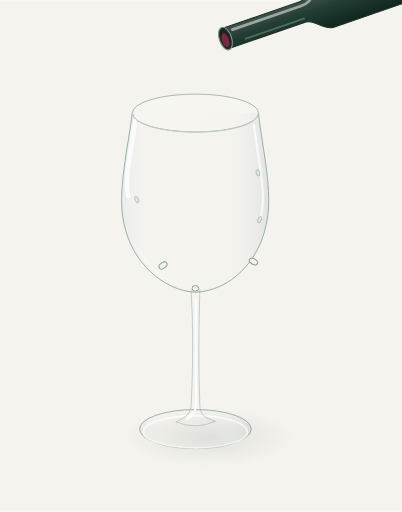
t = 0.00 s
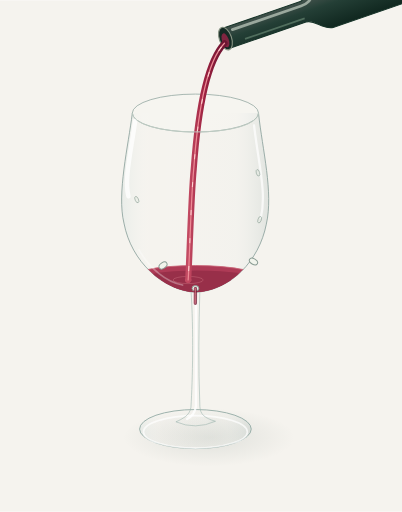
t = 1.11 s
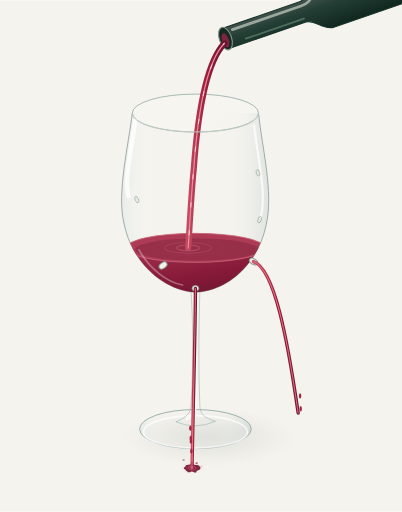
t = 2.41 s
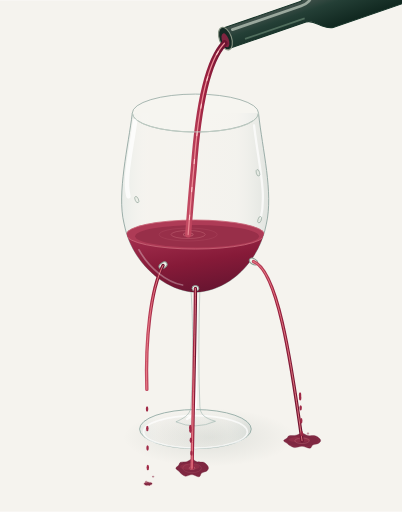
t = 3.62 s
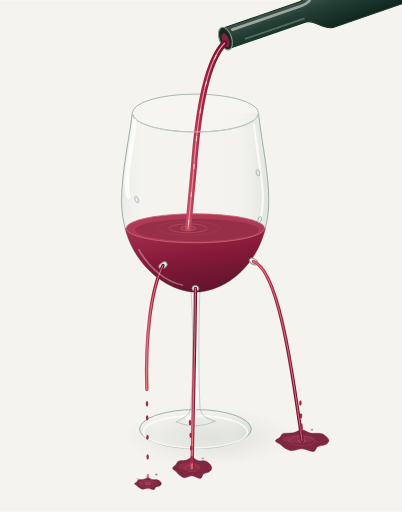
t = 4.73 s
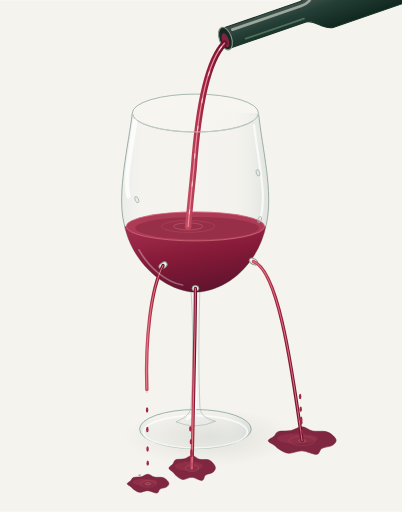
t = 6.00 s

The animated SVG that drew these frames (rendered in a browser with its animation timeline set to each time). Animation: 105 SMIL elements (animate=77,animateTransform=28); one cycle of 6.00 s, repeats indefinitely.

<?xml version='1.0' encoding='utf-8'?>
<svg xmlns="http://www.w3.org/2000/svg" xmlns:inkscape="http://www.inkscape.org/namespaces/inkscape" viewBox="0 0 720 916" width="720" height="916" fill="none">
  <title>Leaking wine — a pure SVG animation</title>
  <desc>A tilted bottle pours red wine into a perforated stemmed glass. The level rises, three streams emerge successively, droplets fall and puddles spread. Six-second introduction followed by continuous flowing detail. Editable vector paths, ellipses, gradients, clips and native SMIL; no images or script.</desc>
  <defs>
    <linearGradient id="glass-tint" x1="0%" x2="100%">
      <stop offset="0" stop-color="#c4d9d8" stop-opacity="0.25" />
      <stop offset="0.2" stop-color="#ffffff" stop-opacity="0.025" />
      <stop offset="0.78" stop-color="#d3e3e2" stop-opacity="0.05" />
      <stop offset="1" stop-color="#819c9b" stop-opacity="0.18" />
    </linearGradient>
    <linearGradient id="wine-depth" x1="0%" y1="0%" x2="30%" y2="100%">
      <stop offset="0" stop-color="#a63150" stop-opacity="1" />
      <stop offset="0.42" stop-color="#861a38" stop-opacity="1" />
      <stop offset="1" stop-color="#4f102a" stop-opacity="1" />
    </linearGradient>
    <linearGradient id="flow-red" x1="0%" y1="0%" x2="100%" y2="0%">
      <stop offset="0" stop-color="#c34a62" stop-opacity="1" />
      <stop offset="0.45" stop-color="#9c2140" stop-opacity="1" />
      <stop offset="1" stop-color="#6c1330" stop-opacity="1" />
    </linearGradient>
    <linearGradient id="bottle-green" x1="0%" y1="0%" x2="0%" y2="100%">
      <stop offset="0" stop-color="#172f2b" stop-opacity="1" />
      <stop offset="0.3" stop-color="#40504a" stop-opacity="1" />
      <stop offset="0.52" stop-color="#243f36" stop-opacity="1" />
      <stop offset="1" stop-color="#10271f" stop-opacity="1" />
    </linearGradient>
    <clipPath id="bowl-interior">
      <path id="bowl-clip-path" d="M237 202 C230 260 209 346 222 399 C235 469 293 520 350 523 C413 520 464 467 477 401 C490 344 470 268 463 202 Z" />
    </clipPath>
    <radialGradient id="ground-shadow">
      <stop offset="0" stop-color="#415951" stop-opacity="0.12" />
      <stop offset="1" stop-color="#415951" stop-opacity="0" />
    </radialGradient>
  </defs>
  <g id="background" inkscape:label="Warm neutral background">
    <title>Warm neutral background</title>
    <rect width="720" height="916" fill="#f5f3ee" />
  </g>
  <g id="contact-shadows" inkscape:label="Soft ground contact shadows">
    <title>Soft ground contact shadows</title>
    <ellipse cx="374" cy="783" rx="154" ry="52" fill="url(#ground-shadow)" />
  </g>
  <g id="wine-puddles" inkscape:label="Spreading wine puddles and impact ripples">
    <title>Spreading wine puddles and impact ripples</title>
    <g id="right" transform="translate(541 789)" inkscape:label="Wine puddle right">
      <title>Wine puddle right</title>
      <g id="right-growth" inkscape:label="Puddle spreading">
        <title>Puddle spreading</title>
        <animateTransform attributeName="transform" values=".001 .001;.001 .001;.26 .26;.65 .65;1 1" keyTimes="0;0.4166666666666667;0.47500000000000003;0.65;1" dur="6s" begin="0s" fill="freeze" calcMode="linear" repeatCount="1" type="scale" />
        <path id="right-outline" d="M60.99 0.0 C60.59780386214496 2.912044314643733 57.74979424267288 6.2773216609136036 53.46799187044327 8.548029517246034 C49.186189498213665 10.818737373578465 39.871132115665276 11.005471705726476 35.299185766622344 13.624247137994585 C30.727239417579415 16.243022570262692 31.91951140395609 23.529922880057942 26.0363137761857 24.260682110854685 C20.15311614841531 24.991441341651427 8.334510347880551 18.329585433638417 2.8570501701400328e-15 18.008802522775042 C-8.334510347880544 17.688019611911667 -17.26072791445151 22.74761929901039 -23.970748311097587 22.335984645674436 C-30.680768707743663 21.924349992338485 -35.98041470489898 17.93874552295972 -40.26012237987646 15.538994602759336 C-44.53983005485393 13.13924368255895 -46.26471998403059 10.527311558265346 -49.64899436096242 7.937479124472124 C-53.03326873789425 5.347646690678902 -60.479392489771264 2.6596354944198164 -60.565768641467415 2.8627663921101556e-15 C-60.652144793163565 -2.659635494419811 -53.17312325006891 -5.284451359901803 -50.16725127113931 -8.02033384204676 C-47.1613792922097 -10.756216324191717 -47.61249787474958 -14.696408777423814 -42.530536767889785 -16.415294892869735 C-37.44857566102999 -18.134181008315657 -26.763907424628822 -16.881669921422816 -19.675484629980527 -18.33365053472229 C-12.587061835332232 -19.78563114802176 -6.417720239395452 -25.25835262262268 -1.1959086628672797e-14 -25.127178572666562 C6.417720239395429 -24.996004522710443 11.715498148576973 -18.988198269518897 18.83083680639212 -17.54660623498558 C25.94617546420727 -16.10501420045226 36.52697663169397 -17.9146880095282 42.69203194689088 -16.477626365466662 C48.85708726208779 -15.040564721405126 52.77150735538871 -11.670507431527476 55.82116869757356 -8.924236370616365 C58.87083003975842 -6.177965309705254 61.38219613785505 -2.912044314643733 60.99 0.0Z" fill="#781b37" opacity=".94" stroke="#65122e" stroke-width="1" />
        <ellipse cx="-8.549999999999999" cy="-3.96" rx="36.480000000000004" ry="9.02" fill="#b23e55" opacity=".32" />
      </g>
      <g id="right-ripples" opacity="0" inkscape:label="Landing ripples">
        <title>Landing ripples</title>
        <animate attributeName="opacity" values="0;0;1;1" keyTimes="0;0.43333333333333335;0.4466666666666667;1" dur="6s" begin="0s" fill="freeze" calcMode="linear" repeatCount="1" />
        <ellipse cx="0" cy="0" rx="2" ry="1" stroke="#e9989e" stroke-width="1" opacity="0">
          <animate attributeName="rx" values="2;36.480000000000004" keyTimes="0.0;1.0" dur="0.85s" begin="2.5s" fill="freeze" calcMode="linear" repeatCount="indefinite" />
          <animate attributeName="ry" values="1;13.2" keyTimes="0.0;1.0" dur="0.85s" begin="2.5s" fill="freeze" calcMode="linear" repeatCount="indefinite" />
          <animate attributeName="opacity" values="0.6;0" keyTimes="0.0;1.0" dur="0.85s" begin="2.5s" fill="freeze" calcMode="linear" repeatCount="indefinite" />
        </ellipse>
        <ellipse cx="0" cy="0" rx="2" ry="1" stroke="#e9989e" stroke-width="1" opacity="0">
          <animate attributeName="rx" values="2;36.480000000000004" keyTimes="0.0;1.0" dur="0.85s" begin="2.925s" fill="freeze" calcMode="linear" repeatCount="indefinite" />
          <animate attributeName="ry" values="1;13.2" keyTimes="0.0;1.0" dur="0.85s" begin="2.925s" fill="freeze" calcMode="linear" repeatCount="indefinite" />
          <animate attributeName="opacity" values="0.6;0" keyTimes="0.0;1.0" dur="0.85s" begin="2.925s" fill="freeze" calcMode="linear" repeatCount="indefinite" />
        </ellipse>
      </g>
    </g>
    <g id="center" transform="translate(344 838)" inkscape:label="Wine puddle center">
      <title>Wine puddle center</title>
      <g id="center-growth" inkscape:label="Puddle spreading">
        <title>Puddle spreading</title>
        <animateTransform attributeName="transform" values=".001 .001;.001 .001;.26 .26;.65 .65;1 1" keyTimes="0;0.3;0.35833333333333334;0.5333333333333333;1" dur="6s" begin="0s" fill="freeze" calcMode="linear" repeatCount="1" type="scale" />
        <path id="center-outline" d="M41.730000000000004 0.0 C41.461655274099186 2.6473130133124845 39.51301711340777 5.706656055376002 36.58336285872435 7.770935924769121 C33.65370860404093 9.835215794162242 27.280248289665714 10.004974277933162 24.1520744718995 12.385679216358715 C21.023900654133286 14.76638415478427 21.83966569744364 21.390838981870857 17.814319952127057 22.055165555322443 C13.788974206810476 22.71949212877403 5.702559711707744 16.663259485125835 1.954823800622128e-15 16.37163865706822 C-5.702559711707741 16.080017829010607 -11.809971730940507 20.679653908191263 -16.4010383181194 20.30544058697676 C-20.992104905298294 19.93122726576226 -24.618178482299307 16.30795047541793 -27.546399523073365 14.126358729781215 C-30.474620563847424 11.9447669841445 -31.654808410126197 9.570283234786679 -33.97036456276376 7.215890113156477 C-36.28592071540133 4.861496991526275 -41.38063696668561 2.417850449472561 -41.43973643889876 2.6025149019183232e-15 C-41.49883591111192 -2.4178504494725557 -36.38161064478399 -4.8040466908198205 -34.32496139604268 -7.291212583678872 C-32.26831214730137 -9.778378476537924 -32.57697223009182 -13.360371615839833 -29.099840946450907 -14.922995357154306 C-25.622709662809996 -16.48561909846878 -18.31214718527235 -15.346972655838922 -13.462173694197203 -16.666955031565713 C-8.612200203122054 -17.986937407292505 -4.391071742744257 -22.962138747838797 -8.182532956460335e-15 -22.842889611515055 C4.391071742744241 -22.723640475191313 8.015867154289506 -17.261998426835362 12.884256762268292 -15.951460213623255 C17.752646370247078 -14.64092200041115 24.992141905895874 -16.286080008661997 29.210337647872706 -14.979660332242421 C33.428533389849534 -13.673240655822843 36.10682082210806 -10.609552210479523 38.193431214129276 -8.112942155105786 C40.28004160615049 -5.61633209973205 41.99834472590082 -2.6473130133124845 41.730000000000004 0.0Z" fill="#781b37" opacity=".94" stroke="#65122e" stroke-width="1" />
        <ellipse cx="-5.85" cy="-3.5999999999999996" rx="24.96" ry="8.2" fill="#b23e55" opacity=".32" />
      </g>
      <g id="center-ripples" opacity="0" inkscape:label="Landing ripples">
        <title>Landing ripples</title>
        <animate attributeName="opacity" values="0;0;1;1" keyTimes="0;0.3166666666666667;0.33;1" dur="6s" begin="0s" fill="freeze" calcMode="linear" repeatCount="1" />
        <ellipse cx="0" cy="0" rx="2" ry="1" stroke="#e9989e" stroke-width="1" opacity="0">
          <animate attributeName="rx" values="2;24.96" keyTimes="0.0;1.0" dur="0.85s" begin="1.8s" fill="freeze" calcMode="linear" repeatCount="indefinite" />
          <animate attributeName="ry" values="1;12.0" keyTimes="0.0;1.0" dur="0.85s" begin="1.8s" fill="freeze" calcMode="linear" repeatCount="indefinite" />
          <animate attributeName="opacity" values="0.6;0" keyTimes="0.0;1.0" dur="0.85s" begin="1.8s" fill="freeze" calcMode="linear" repeatCount="indefinite" />
        </ellipse>
        <ellipse cx="0" cy="0" rx="2" ry="1" stroke="#e9989e" stroke-width="1" opacity="0">
          <animate attributeName="rx" values="2;24.96" keyTimes="0.0;1.0" dur="0.85s" begin="2.225s" fill="freeze" calcMode="linear" repeatCount="indefinite" />
          <animate attributeName="ry" values="1;12.0" keyTimes="0.0;1.0" dur="0.85s" begin="2.225s" fill="freeze" calcMode="linear" repeatCount="indefinite" />
          <animate attributeName="opacity" values="0.6;0" keyTimes="0.0;1.0" dur="0.85s" begin="2.225s" fill="freeze" calcMode="linear" repeatCount="indefinite" />
        </ellipse>
      </g>
    </g>
    <g id="left" transform="translate(265 866)" inkscape:label="Wine puddle left">
      <title>Wine puddle left</title>
      <g id="left-growth" inkscape:label="Puddle spreading">
        <title>Puddle spreading</title>
        <animateTransform attributeName="transform" values=".001 .001;.001 .001;.26 .26;.65 .65;1 1" keyTimes="0;0.5583333333333333;0.6166666666666667;0.7916666666666666;1" dur="6s" begin="0s" fill="freeze" calcMode="linear" repeatCount="1" type="scale" />
        <path id="left-outline" d="M37.45 0.0 C37.20917781008901 1.9854847599843637 35.46039997357107 4.279992041532002 32.83122307834236 5.8282019435768415 C30.20204618311365 7.376411845621681 24.482274106110253 7.503730708449871 21.674938628627753 9.289259412269036 C18.867603151145254 11.0747881160882 19.59969998488532 16.043129236403143 15.987210213447359 16.54137416649183 C12.3747204420094 17.03961909658052 5.1176817925582325 12.497444613844376 1.7543290518403713e-15 12.278728992801167 C-5.117681792558229 12.060013371757957 -10.598692579049175 15.509740431143449 -14.718880541902028 15.229080440232572 C-18.83906850475488 14.948420449321695 -22.093237099499376 12.230962856563446 -24.721127777117122 10.59476904733591 C-27.349018454734868 8.958575238108375 -28.408161393702994 7.177712426090009 -30.486224607608502 5.411917584867358 C-32.56428782151401 3.646122743644707 -37.13646907266657 1.813387837104421 -37.18950706055017 1.9518861764387424e-15 C-37.24254504843377 -1.813387837104417 -32.65016339916512 -3.6030350181148663 -30.804452534910105 -5.468409437759155 C-28.958741670655083 -7.333783857403443 -29.235744309056763 -10.020278711879875 -26.115241875020043 -11.19224651786573 C-22.994739440983324 -12.364214323851584 -16.43397824319314 -11.510229491879192 -12.081437930689798 -12.500216273674287 C-7.728897618186459 -13.490203055469381 -3.940705410155103 -17.221604060879102 -7.343298807079788e-15 -17.132167208636293 C3.940705410155088 -17.042730356393484 7.193726933336736 -12.946498820126521 11.562794530240774 -11.963595160217443 C15.931862127144813 -10.980691500308364 22.428845300162966 -12.214560006496498 26.214405581424224 -11.234745249181815 C29.99996586268548 -10.254930491867132 32.40355714804569 -7.9571641578596415 34.27615621780832 -6.084706616329339 C36.14875528757095 -4.212249074799037 37.690822189910996 -1.9854847599843637 37.45 0.0Z" fill="#781b37" opacity=".94" stroke="#65122e" stroke-width="1" />
        <ellipse cx="-5.25" cy="-2.6999999999999997" rx="22.400000000000002" ry="6.1499999999999995" fill="#b23e55" opacity=".32" />
      </g>
      <g id="left-ripples" opacity="0" inkscape:label="Landing ripples">
        <title>Landing ripples</title>
        <animate attributeName="opacity" values="0;0;1;1" keyTimes="0;0.5750000000000001;0.5883333333333334;1" dur="6s" begin="0s" fill="freeze" calcMode="linear" repeatCount="1" />
        <ellipse cx="0" cy="0" rx="2" ry="1" stroke="#e9989e" stroke-width="1" opacity="0">
          <animate attributeName="rx" values="2;22.400000000000002" keyTimes="0.0;1.0" dur="0.85s" begin="3.35s" fill="freeze" calcMode="linear" repeatCount="indefinite" />
          <animate attributeName="ry" values="1;9.0" keyTimes="0.0;1.0" dur="0.85s" begin="3.35s" fill="freeze" calcMode="linear" repeatCount="indefinite" />
          <animate attributeName="opacity" values="0.6;0" keyTimes="0.0;1.0" dur="0.85s" begin="3.35s" fill="freeze" calcMode="linear" repeatCount="indefinite" />
        </ellipse>
        <ellipse cx="0" cy="0" rx="2" ry="1" stroke="#e9989e" stroke-width="1" opacity="0">
          <animate attributeName="rx" values="2;22.400000000000002" keyTimes="0.0;1.0" dur="0.85s" begin="3.775s" fill="freeze" calcMode="linear" repeatCount="indefinite" />
          <animate attributeName="ry" values="1;9.0" keyTimes="0.0;1.0" dur="0.85s" begin="3.775s" fill="freeze" calcMode="linear" repeatCount="indefinite" />
          <animate attributeName="opacity" values="0.6;0" keyTimes="0.0;1.0" dur="0.85s" begin="3.775s" fill="freeze" calcMode="linear" repeatCount="indefinite" />
        </ellipse>
      </g>
    </g>
  </g>
  <g id="glass-foot-and-stem" inkscape:label="Glass foot and slender stem">
    <title>Glass foot and slender stem</title>
    <ellipse cx="350" cy="768" rx="100" ry="35" fill="url(#glass-tint)" stroke="#93aaa5" stroke-width="1.6" />
    <ellipse cx="350" cy="773" rx="93" ry="29" stroke="white" stroke-width="3" opacity=".72" />
    <path id="stem" d="M342 518 C347 592 345 678 342 729 C340 744 326 750 315 755 Q350 770 386 754 C365 748 359 741 358 728 C355 655 356 585 358 518" fill="url(#glass-tint)" stroke="#a1b7b1" stroke-width="1.1" />
    <path id="stem-glint" d="M351 536 L351 727 Q348 744 335 750" stroke="white" stroke-width="4" stroke-linecap="round" opacity=".8" />
  </g>
  <g id="glass-back" inkscape:label="Back rim and transparent bowl">
    <title>Back rim and transparent bowl</title>
    <path id="bowl-back" d="M237 202 C230 260 209 346 222 399 C235 469 293 520 350 523 C413 520 464 467 477 401 C490 344 470 268 463 202 " fill="url(#glass-tint)" stroke="#8ba19c" stroke-width="1.5" />
    <ellipse cx="350" cy="202" rx="113" ry="34" fill="#ffffff" fill-opacity=".13" stroke="#93a7a1" stroke-width="1.4" />
  </g>
  <g id="wine-in-glass" clip-path="url(#bowl-interior)" inkscape:label="Rising wine and surface">
    <title>Rising wine and surface</title>
    <animate attributeName="opacity" values="0;0;1;1" keyTimes="0;0.125;0.13833333333333334;1" dur="6s" begin="0s" fill="freeze" calcMode="linear" repeatCount="1" />
    <rect id="rising-liquid" x="211" y="522" width="281" height="160" fill="url(#wine-depth)">
      <animate attributeName="y" values="522;522;494;455;427;409;405" keyTimes="0;0.14;0.2;0.333333;0.5;0.75;1" dur="6s" begin="0s" fill="freeze" calcMode="linear" repeatCount="1" />
    </rect>
    <g id="surface-height" transform="translate(0 522)" inkscape:label="Wine surface and pouring impact">
      <title>Wine surface and pouring impact</title>
      <animateTransform attributeName="transform" values="0 522;0 522;0 494;0 455;0 427;0 409;0 405" keyTimes="0;0.14;0.2;0.333333;0.5;0.75;1" dur="6s" begin="0s" fill="freeze" calcMode="linear" repeatCount="1" type="translate" />
      <ellipse cx="350" cy="0" rx="124" ry="26" fill="#ae3b56" stroke="#c96678" stroke-width="1.5" />
      <ellipse cx="353" cy="3" rx="111" ry="20" fill="#892641" opacity=".58" />
      <ellipse cx="337" cy="0" rx="4" ry="1" stroke="#f2a1a6" stroke-width="1.3" opacity="0">
        <animate attributeName="rx" values="5;69" keyTimes="0.0;1.0" dur="1.05s" begin="0.75s" fill="freeze" calcMode="linear" repeatCount="indefinite" />
        <animate attributeName="ry" values="2;15" keyTimes="0.0;1.0" dur="1.05s" begin="0.75s" fill="freeze" calcMode="linear" repeatCount="indefinite" />
        <animate attributeName="opacity" values="0.55;0.25;0" keyTimes="0.0;0.5;1.0" dur="1.05s" begin="0.75s" fill="freeze" calcMode="linear" repeatCount="indefinite" />
      </ellipse>
      <ellipse cx="337" cy="0" rx="4" ry="1" stroke="#f2a1a6" stroke-width="1.3" opacity="0">
        <animate attributeName="rx" values="5;69" keyTimes="0.0;1.0" dur="1.05s" begin="1.1s" fill="freeze" calcMode="linear" repeatCount="indefinite" />
        <animate attributeName="ry" values="2;15" keyTimes="0.0;1.0" dur="1.05s" begin="1.1s" fill="freeze" calcMode="linear" repeatCount="indefinite" />
        <animate attributeName="opacity" values="0.55;0.25;0" keyTimes="0.0;0.5;1.0" dur="1.05s" begin="1.1s" fill="freeze" calcMode="linear" repeatCount="indefinite" />
      </ellipse>
      <ellipse cx="337" cy="0" rx="4" ry="1" stroke="#f2a1a6" stroke-width="1.3" opacity="0">
        <animate attributeName="rx" values="5;69" keyTimes="0.0;1.0" dur="1.05s" begin="1.45s" fill="freeze" calcMode="linear" repeatCount="indefinite" />
        <animate attributeName="ry" values="2;15" keyTimes="0.0;1.0" dur="1.05s" begin="1.45s" fill="freeze" calcMode="linear" repeatCount="indefinite" />
        <animate attributeName="opacity" values="0.55;0.25;0" keyTimes="0.0;0.5;1.0" dur="1.05s" begin="1.45s" fill="freeze" calcMode="linear" repeatCount="indefinite" />
      </ellipse>
    </g>
  </g>
  <g id="leaking-streams" inkscape:label="Three leaks through the bowl">
    <title>Three leaks through the bowl</title>
    <g id="center-leak" inkscape:label="Center hole, jet and falling droplets">
      <title>Center hole, jet and falling droplets</title>
      <ellipse cx="350" cy="516" rx="6" ry="5" fill="#f1f4ec" stroke="#879a91" stroke-width="1.7" transform="rotate(0 350 516)" />
      <path id="center-jet-body" d="M350 516 C350 590 346 714 344 838" stroke="url(#flow-red)" stroke-width="6" stroke-linecap="round" stroke-dasharray="322.1599014550098 322.1599014550098" stroke-dashoffset="322.1599014550098" opacity="0">
        <animate attributeName="opacity" values="0;0;1;1" keyTimes="0;0.17500000000000002;0.18833333333333335;1" dur="6s" begin="0s" fill="freeze" calcMode="linear" repeatCount="1" />
        <animate attributeName="stroke-dashoffset" values="322.1599014550098;322.1599014550098;0;0" keyTimes="0;0.17500000000000002;0.295;1" dur="6s" begin="0s" fill="freeze" calcMode="linear" repeatCount="1" />
      </path>
      <path id="center-jet-glint" d="M350 516 C350 590 346 714 344 838" stroke="#f2868d" stroke-width="1.5" stroke-linecap="round" stroke-dasharray="322.1599014550098 322.1599014550098" stroke-dashoffset="322.1599014550098" opacity="0">
        <animate attributeName="opacity" values="0;0;1;1" keyTimes="0;0.17500000000000002;0.18833333333333335;1" dur="6s" begin="0s" fill="freeze" calcMode="linear" repeatCount="1" />
        <animate attributeName="stroke-dashoffset" values="322.1599014550098;322.1599014550098;0;0" keyTimes="0;0.17500000000000002;0.295;1" dur="6s" begin="0s" fill="freeze" calcMode="linear" repeatCount="1" />
      </path>
      <g id="center-drop-0" opacity="0" inkscape:label="Falling wine droplet">
        <title>Falling wine droplet</title>
        <animate attributeName="opacity" values="0;1;1;0" keyTimes="0;0.08;0.9;1" dur="0.68s" begin="1.4s" fill="freeze" calcMode="linear" repeatCount="indefinite" />
        <animateTransform attributeName="transform" values="340 747;344 834" keyTimes="0.0;1.0" dur="0.68s" begin="1.4s" fill="freeze" calcMode="linear" repeatCount="indefinite" type="translate" />
        <ellipse cx="0" cy="0" rx="2.2" ry="4.8" fill="#a02946" />
      </g>
      <g id="center-drop-1" opacity="0" inkscape:label="Falling wine droplet">
        <title>Falling wine droplet</title>
        <animate attributeName="opacity" values="0;1;1;0" keyTimes="0;0.08;0.9;1" dur="0.68s" begin="1.5799999999999998s" fill="freeze" calcMode="linear" repeatCount="indefinite" />
        <animateTransform attributeName="transform" values="340 747;344 834" keyTimes="0.0;1.0" dur="0.68s" begin="1.5799999999999998s" fill="freeze" calcMode="linear" repeatCount="indefinite" type="translate" />
        <ellipse cx="0" cy="0" rx="2.2" ry="4.8" fill="#a02946" />
      </g>
      <g id="center-drop-2" opacity="0" inkscape:label="Falling wine droplet">
        <title>Falling wine droplet</title>
        <animate attributeName="opacity" values="0;1;1;0" keyTimes="0;0.08;0.9;1" dur="0.68s" begin="1.7599999999999998s" fill="freeze" calcMode="linear" repeatCount="indefinite" />
        <animateTransform attributeName="transform" values="340 747;344 834" keyTimes="0.0;1.0" dur="0.68s" begin="1.7599999999999998s" fill="freeze" calcMode="linear" repeatCount="indefinite" type="translate" />
        <ellipse cx="0" cy="0" rx="2.2" ry="4.8" fill="#a02946" />
      </g>
      <g id="center-drop-3" opacity="0" inkscape:label="Falling wine droplet">
        <title>Falling wine droplet</title>
        <animate attributeName="opacity" values="0;1;1;0" keyTimes="0;0.08;0.9;1" dur="0.68s" begin="1.94s" fill="freeze" calcMode="linear" repeatCount="indefinite" />
        <animateTransform attributeName="transform" values="340 747;344 834" keyTimes="0.0;1.0" dur="0.68s" begin="1.94s" fill="freeze" calcMode="linear" repeatCount="indefinite" type="translate" />
        <ellipse cx="0" cy="0" rx="2.2" ry="4.8" fill="#a02946" />
      </g>
      <g id="center-drop-4" opacity="0" inkscape:label="Falling wine droplet">
        <title>Falling wine droplet</title>
        <animate attributeName="opacity" values="0;1;1;0" keyTimes="0;0.08;0.9;1" dur="0.68s" begin="2.12s" fill="freeze" calcMode="linear" repeatCount="indefinite" />
        <animateTransform attributeName="transform" values="340 747;344 834" keyTimes="0.0;1.0" dur="0.68s" begin="2.12s" fill="freeze" calcMode="linear" repeatCount="indefinite" type="translate" />
        <ellipse cx="0" cy="0" rx="2.2" ry="4.8" fill="#a02946" />
      </g>
      <g id="center-splash-0" opacity="0" inkscape:label="Impact splash bead">
        <title>Impact splash bead</title>
        <animateTransform attributeName="transform" values="344 838;354 824;364 840" keyTimes="0;0.45;1" dur="0.7s" begin="1.83s" fill="freeze" calcMode="linear" repeatCount="indefinite" type="translate" />
        <animate attributeName="opacity" values="0;0.75;0" keyTimes="0;0.15;1" dur="0.7s" begin="1.83s" fill="freeze" calcMode="linear" repeatCount="indefinite" />
        <ellipse cx="0" cy="0" rx="2.2" ry="1.7" fill="#8a2440" />
      </g>
      <g id="center-splash-1" opacity="0" inkscape:label="Impact splash bead">
        <title>Impact splash bead</title>
        <animateTransform attributeName="transform" values="344 838;330 821;320 840" keyTimes="0;0.45;1" dur="0.7s" begin="2.0500000000000003s" fill="freeze" calcMode="linear" repeatCount="indefinite" type="translate" />
        <animate attributeName="opacity" values="0;0.75;0" keyTimes="0;0.15;1" dur="0.7s" begin="2.0500000000000003s" fill="freeze" calcMode="linear" repeatCount="indefinite" />
        <ellipse cx="0" cy="0" rx="2.2" ry="1.7" fill="#8a2440" />
      </g>
      <g id="center-splash-2" opacity="0" inkscape:label="Impact splash bead">
        <title>Impact splash bead</title>
        <animateTransform attributeName="transform" values="344 838;362 818;372 840" keyTimes="0;0.45;1" dur="0.7s" begin="2.27s" fill="freeze" calcMode="linear" repeatCount="indefinite" type="translate" />
        <animate attributeName="opacity" values="0;0.75;0" keyTimes="0;0.15;1" dur="0.7s" begin="2.27s" fill="freeze" calcMode="linear" repeatCount="indefinite" />
        <ellipse cx="0" cy="0" rx="2.2" ry="1.7" fill="#8a2440" />
      </g>
    </g>
    <g id="right-leak" inkscape:label="Right hole, jet and falling droplets">
      <title>Right hole, jet and falling droplets</title>
      <ellipse cx="454" cy="468" rx="8" ry="5" fill="#f1f4ec" stroke="#879a91" stroke-width="1.7" transform="rotate(30 454 468)" />
      <path id="right-jet-body" d="M454 468 C496 483 520 636 541 789" stroke="url(#flow-red)" stroke-width="6" stroke-linecap="round" stroke-dasharray="338.90329549700846 338.90329549700846" stroke-dashoffset="338.90329549700846" opacity="0">
        <animate attributeName="opacity" values="0;0;1;1" keyTimes="0;0.3;0.31333333333333335;1" dur="6s" begin="0s" fill="freeze" calcMode="linear" repeatCount="1" />
        <animate attributeName="stroke-dashoffset" values="338.90329549700846;338.90329549700846;0;0" keyTimes="0;0.3;0.42;1" dur="6s" begin="0s" fill="freeze" calcMode="linear" repeatCount="1" />
      </path>
      <path id="right-jet-glint" d="M454 468 C496 483 520 636 541 789" stroke="#f2868d" stroke-width="1.5" stroke-linecap="round" stroke-dasharray="338.90329549700846 338.90329549700846" stroke-dashoffset="338.90329549700846" opacity="0">
        <animate attributeName="opacity" values="0;0;1;1" keyTimes="0;0.3;0.31333333333333335;1" dur="6s" begin="0s" fill="freeze" calcMode="linear" repeatCount="1" />
        <animate attributeName="stroke-dashoffset" values="338.90329549700846;338.90329549700846;0;0" keyTimes="0;0.3;0.42;1" dur="6s" begin="0s" fill="freeze" calcMode="linear" repeatCount="1" />
      </path>
      <g id="right-drop-0" opacity="0" inkscape:label="Falling wine droplet">
        <title>Falling wine droplet</title>
        <animate attributeName="opacity" values="0;1;1;0" keyTimes="0;0.08;0.9;1" dur="0.68s" begin="2.15s" fill="freeze" calcMode="linear" repeatCount="indefinite" />
        <animateTransform attributeName="transform" values="537 698;541 785" keyTimes="0.0;1.0" dur="0.68s" begin="2.15s" fill="freeze" calcMode="linear" repeatCount="indefinite" type="translate" />
        <ellipse cx="0" cy="0" rx="2.2" ry="4.8" fill="#a02946" />
      </g>
      <g id="right-drop-1" opacity="0" inkscape:label="Falling wine droplet">
        <title>Falling wine droplet</title>
        <animate attributeName="opacity" values="0;1;1;0" keyTimes="0;0.08;0.9;1" dur="0.68s" begin="2.33s" fill="freeze" calcMode="linear" repeatCount="indefinite" />
        <animateTransform attributeName="transform" values="537 698;541 785" keyTimes="0.0;1.0" dur="0.68s" begin="2.33s" fill="freeze" calcMode="linear" repeatCount="indefinite" type="translate" />
        <ellipse cx="0" cy="0" rx="2.2" ry="4.8" fill="#a02946" />
      </g>
      <g id="right-drop-2" opacity="0" inkscape:label="Falling wine droplet">
        <title>Falling wine droplet</title>
        <animate attributeName="opacity" values="0;1;1;0" keyTimes="0;0.08;0.9;1" dur="0.68s" begin="2.51s" fill="freeze" calcMode="linear" repeatCount="indefinite" />
        <animateTransform attributeName="transform" values="537 698;541 785" keyTimes="0.0;1.0" dur="0.68s" begin="2.51s" fill="freeze" calcMode="linear" repeatCount="indefinite" type="translate" />
        <ellipse cx="0" cy="0" rx="2.2" ry="4.8" fill="#a02946" />
      </g>
      <g id="right-drop-3" opacity="0" inkscape:label="Falling wine droplet">
        <title>Falling wine droplet</title>
        <animate attributeName="opacity" values="0;1;1;0" keyTimes="0;0.08;0.9;1" dur="0.68s" begin="2.69s" fill="freeze" calcMode="linear" repeatCount="indefinite" />
        <animateTransform attributeName="transform" values="537 698;541 785" keyTimes="0.0;1.0" dur="0.68s" begin="2.69s" fill="freeze" calcMode="linear" repeatCount="indefinite" type="translate" />
        <ellipse cx="0" cy="0" rx="2.2" ry="4.8" fill="#a02946" />
      </g>
      <g id="right-drop-4" opacity="0" inkscape:label="Falling wine droplet">
        <title>Falling wine droplet</title>
        <animate attributeName="opacity" values="0;1;1;0" keyTimes="0;0.08;0.9;1" dur="0.68s" begin="2.87s" fill="freeze" calcMode="linear" repeatCount="indefinite" />
        <animateTransform attributeName="transform" values="537 698;541 785" keyTimes="0.0;1.0" dur="0.68s" begin="2.87s" fill="freeze" calcMode="linear" repeatCount="indefinite" type="translate" />
        <ellipse cx="0" cy="0" rx="2.2" ry="4.8" fill="#a02946" />
      </g>
      <g id="right-splash-0" opacity="0" inkscape:label="Impact splash bead">
        <title>Impact splash bead</title>
        <animateTransform attributeName="transform" values="541 789;551 775;561 791" keyTimes="0;0.45;1" dur="0.7s" begin="2.58s" fill="freeze" calcMode="linear" repeatCount="indefinite" type="translate" />
        <animate attributeName="opacity" values="0;0.75;0" keyTimes="0;0.15;1" dur="0.7s" begin="2.58s" fill="freeze" calcMode="linear" repeatCount="indefinite" />
        <ellipse cx="0" cy="0" rx="2.2" ry="1.7" fill="#8a2440" />
      </g>
      <g id="right-splash-1" opacity="0" inkscape:label="Impact splash bead">
        <title>Impact splash bead</title>
        <animateTransform attributeName="transform" values="541 789;527 772;517 791" keyTimes="0;0.45;1" dur="0.7s" begin="2.8000000000000003s" fill="freeze" calcMode="linear" repeatCount="indefinite" type="translate" />
        <animate attributeName="opacity" values="0;0.75;0" keyTimes="0;0.15;1" dur="0.7s" begin="2.8000000000000003s" fill="freeze" calcMode="linear" repeatCount="indefinite" />
        <ellipse cx="0" cy="0" rx="2.2" ry="1.7" fill="#8a2440" />
      </g>
      <g id="right-splash-2" opacity="0" inkscape:label="Impact splash bead">
        <title>Impact splash bead</title>
        <animateTransform attributeName="transform" values="541 789;559 769;569 791" keyTimes="0;0.45;1" dur="0.7s" begin="3.02s" fill="freeze" calcMode="linear" repeatCount="indefinite" type="translate" />
        <animate attributeName="opacity" values="0;0.75;0" keyTimes="0;0.15;1" dur="0.7s" begin="3.02s" fill="freeze" calcMode="linear" repeatCount="indefinite" />
        <ellipse cx="0" cy="0" rx="2.2" ry="1.7" fill="#8a2440" />
      </g>
    </g>
    <g id="left-leak" inkscape:label="Left hole, jet and falling droplets">
      <title>Left hole, jet and falling droplets</title>
      <ellipse cx="292" cy="475" rx="8" ry="5" fill="#f1f4ec" stroke="#879a91" stroke-width="1.7" transform="rotate(-35 292 475)" />
      <path id="left-jet-body" d="M292 475 C270 517 260 607 263 697" stroke="url(#flow-red)" stroke-width="6" stroke-linecap="round" stroke-dasharray="225.79341268925555 225.79341268925555" stroke-dashoffset="225.79341268925555" opacity="0">
        <animate attributeName="opacity" values="0;0;1;1" keyTimes="0;0.425;0.4383333333333333;1" dur="6s" begin="0s" fill="freeze" calcMode="linear" repeatCount="1" />
        <animate attributeName="stroke-dashoffset" values="225.79341268925555;225.79341268925555;0;0" keyTimes="0;0.425;0.5449999999999999;1" dur="6s" begin="0s" fill="freeze" calcMode="linear" repeatCount="1" />
      </path>
      <path id="left-jet-glint" d="M292 475 C270 517 260 607 263 697" stroke="#f2868d" stroke-width="1.5" stroke-linecap="round" stroke-dasharray="225.79341268925555 225.79341268925555" stroke-dashoffset="225.79341268925555" opacity="0">
        <animate attributeName="opacity" values="0;0;1;1" keyTimes="0;0.425;0.4383333333333333;1" dur="6s" begin="0s" fill="freeze" calcMode="linear" repeatCount="1" />
        <animate attributeName="stroke-dashoffset" values="225.79341268925555;225.79341268925555;0;0" keyTimes="0;0.425;0.5449999999999999;1" dur="6s" begin="0s" fill="freeze" calcMode="linear" repeatCount="1" />
      </path>
      <g id="left-drop-0" opacity="0" inkscape:label="Falling wine droplet">
        <title>Falling wine droplet</title>
        <animate attributeName="opacity" values="0;1;1;0" keyTimes="0;0.08;0.9;1" dur="0.85s" begin="2.9s" fill="freeze" calcMode="linear" repeatCount="indefinite" />
        <animateTransform attributeName="transform" values="263 697;265 862" keyTimes="0.0;1.0" dur="0.85s" begin="2.9s" fill="freeze" calcMode="linear" repeatCount="indefinite" type="translate" />
        <ellipse cx="0" cy="0" rx="2.2" ry="4.8" fill="#a02946" />
      </g>
      <g id="left-drop-1" opacity="0" inkscape:label="Falling wine droplet">
        <title>Falling wine droplet</title>
        <animate attributeName="opacity" values="0;1;1;0" keyTimes="0;0.08;0.9;1" dur="0.85s" begin="3.08s" fill="freeze" calcMode="linear" repeatCount="indefinite" />
        <animateTransform attributeName="transform" values="263 697;265 862" keyTimes="0.0;1.0" dur="0.85s" begin="3.08s" fill="freeze" calcMode="linear" repeatCount="indefinite" type="translate" />
        <ellipse cx="0" cy="0" rx="2.2" ry="4.8" fill="#a02946" />
      </g>
      <g id="left-drop-2" opacity="0" inkscape:label="Falling wine droplet">
        <title>Falling wine droplet</title>
        <animate attributeName="opacity" values="0;1;1;0" keyTimes="0;0.08;0.9;1" dur="0.85s" begin="3.26s" fill="freeze" calcMode="linear" repeatCount="indefinite" />
        <animateTransform attributeName="transform" values="263 697;265 862" keyTimes="0.0;1.0" dur="0.85s" begin="3.26s" fill="freeze" calcMode="linear" repeatCount="indefinite" type="translate" />
        <ellipse cx="0" cy="0" rx="2.2" ry="4.8" fill="#a02946" />
      </g>
      <g id="left-drop-3" opacity="0" inkscape:label="Falling wine droplet">
        <title>Falling wine droplet</title>
        <animate attributeName="opacity" values="0;1;1;0" keyTimes="0;0.08;0.9;1" dur="0.85s" begin="3.44s" fill="freeze" calcMode="linear" repeatCount="indefinite" />
        <animateTransform attributeName="transform" values="263 697;265 862" keyTimes="0.0;1.0" dur="0.85s" begin="3.44s" fill="freeze" calcMode="linear" repeatCount="indefinite" type="translate" />
        <ellipse cx="0" cy="0" rx="2.2" ry="4.8" fill="#a02946" />
      </g>
      <g id="left-drop-4" opacity="0" inkscape:label="Falling wine droplet">
        <title>Falling wine droplet</title>
        <animate attributeName="opacity" values="0;1;1;0" keyTimes="0;0.08;0.9;1" dur="0.85s" begin="3.62s" fill="freeze" calcMode="linear" repeatCount="indefinite" />
        <animateTransform attributeName="transform" values="263 697;265 862" keyTimes="0.0;1.0" dur="0.85s" begin="3.62s" fill="freeze" calcMode="linear" repeatCount="indefinite" type="translate" />
        <ellipse cx="0" cy="0" rx="2.2" ry="4.8" fill="#a02946" />
      </g>
      <g id="left-splash-0" opacity="0" inkscape:label="Impact splash bead">
        <title>Impact splash bead</title>
        <animateTransform attributeName="transform" values="265 866;275 852;285 868" keyTimes="0;0.45;1" dur="0.7s" begin="3.33s" fill="freeze" calcMode="linear" repeatCount="indefinite" type="translate" />
        <animate attributeName="opacity" values="0;0.75;0" keyTimes="0;0.15;1" dur="0.7s" begin="3.33s" fill="freeze" calcMode="linear" repeatCount="indefinite" />
        <ellipse cx="0" cy="0" rx="2.2" ry="1.7" fill="#8a2440" />
      </g>
      <g id="left-splash-1" opacity="0" inkscape:label="Impact splash bead">
        <title>Impact splash bead</title>
        <animateTransform attributeName="transform" values="265 866;251 849;241 868" keyTimes="0;0.45;1" dur="0.7s" begin="3.5500000000000003s" fill="freeze" calcMode="linear" repeatCount="indefinite" type="translate" />
        <animate attributeName="opacity" values="0;0.75;0" keyTimes="0;0.15;1" dur="0.7s" begin="3.5500000000000003s" fill="freeze" calcMode="linear" repeatCount="indefinite" />
        <ellipse cx="0" cy="0" rx="2.2" ry="1.7" fill="#8a2440" />
      </g>
      <g id="left-splash-2" opacity="0" inkscape:label="Impact splash bead">
        <title>Impact splash bead</title>
        <animateTransform attributeName="transform" values="265 866;283 846;293 868" keyTimes="0;0.45;1" dur="0.7s" begin="3.77s" fill="freeze" calcMode="linear" repeatCount="indefinite" type="translate" />
        <animate attributeName="opacity" values="0;0.75;0" keyTimes="0;0.15;1" dur="0.7s" begin="3.77s" fill="freeze" calcMode="linear" repeatCount="indefinite" />
        <ellipse cx="0" cy="0" rx="2.2" ry="1.7" fill="#8a2440" />
      </g>
    </g>
  </g>
  <g id="tilted-bottle" transform="translate(405 66) rotate(-19)" inkscape:label="Tilted dark-green bottle">
    <title>Tilted dark-green bottle</title>
    <path id="bottle-body" d="M-2 -17 L145 -17 C162 -17 161 -38 188 -43 L367 -43 L367 46 L187 46 C165 42 161 21 144 21 L-2 21Z" fill="url(#bottle-green)" stroke="#173429" stroke-width="2" />
    <path id="bottle-long-highlight" d="M15 -9 L145 -9 C172 -9 165 -28 194 -32 L328 -32" stroke="#d9e4d6" stroke-width="5" stroke-linecap="round" opacity=".61" />
    <path id="bottle-soft-highlight" d="M31 14 L144 14" stroke="#72917c" stroke-width="3" opacity=".6" />
    <ellipse cx="-2" cy="2" rx="11" ry="21" fill="#152a24" stroke="#879383" stroke-width="2" />
    <ellipse cx="-3" cy="5" rx="6" ry="13" fill="#7f2540" />
  </g>
  <g id="incoming-wine" inkscape:label="Pouring wine from bottle into glass">
    <title>Pouring wine from bottle into glass</title>
    <path id="pour-stream" d="M402 77 C373 107 355 190 347 302 C342 352 339 498 337 522" stroke="url(#flow-red)" stroke-width="11" stroke-linecap="round" stroke-dasharray="455.0791006282385 455.0791006282385" stroke-dashoffset="455.0791006282385" opacity="0">
      <animate attributeName="opacity" values="0;0;1;1" keyTimes="0;0.024999999999999998;0.03833333333333333;1" dur="6s" begin="0s" fill="freeze" calcMode="linear" repeatCount="1" />
      <animate attributeName="d" values="M402 77 C373 107 355 190 347 302 C342 352 339 498 337 522;M402 77 C373 107 355 190 347 302 C342 352 339 498 337 522;M402 77 C373 107 355 190 347 302 C342 352 339 470 337 494;M402 77 C373 107 355 190 347 302 C342 352 339 431 337 455;M402 77 C373 107 355 190 347 302 C342 352 339 403 337 427;M402 77 C373 107 355 190 347 302 C342 352 339 385 337 409;M402 77 C373 107 355 190 347 302 C342 352 339 381 337 405" keyTimes="0;0.14;0.2;0.333333;0.5;0.75;1" dur="6s" begin="0s" fill="freeze" calcMode="linear" repeatCount="1" />
      <animate attributeName="stroke-dashoffset" values="455.0791006282385;455.0791006282385;0;0" keyTimes="0;0.025;0.14;1" dur="6s" begin="0s" fill="freeze" calcMode="linear" repeatCount="1" />
    </path>
    <path id="pour-highlight" d="M402 77 C373 107 355 190 347 302 C342 352 339 498 337 522" stroke="#ed8b96" stroke-width="2.2" stroke-linecap="round" stroke-dasharray="455.0791006282385 455.0791006282385" stroke-dashoffset="455.0791006282385" opacity="0">
      <animate attributeName="opacity" values="0;0;1;1" keyTimes="0;0.024999999999999998;0.03833333333333333;1" dur="6s" begin="0s" fill="freeze" calcMode="linear" repeatCount="1" />
      <animate attributeName="d" values="M402 77 C373 107 355 190 347 302 C342 352 339 498 337 522;M402 77 C373 107 355 190 347 302 C342 352 339 498 337 522;M402 77 C373 107 355 190 347 302 C342 352 339 470 337 494;M402 77 C373 107 355 190 347 302 C342 352 339 431 337 455;M402 77 C373 107 355 190 347 302 C342 352 339 403 337 427;M402 77 C373 107 355 190 347 302 C342 352 339 385 337 409;M402 77 C373 107 355 190 347 302 C342 352 339 381 337 405" keyTimes="0;0.14;0.2;0.333333;0.5;0.75;1" dur="6s" begin="0s" fill="freeze" calcMode="linear" repeatCount="1" />
      <animate attributeName="stroke-dashoffset" values="455.0791006282385;455.0791006282385;0;0" keyTimes="0;0.025;0.14;1" dur="6s" begin="0s" fill="freeze" calcMode="linear" repeatCount="1" />
    </path>
    <path id="moving-flow-glints" d="M402 77 C373 107 355 190 347 302 C342 352 339 381 337 405" stroke="#ffd4d4" stroke-width="1.8" stroke-dasharray="9 41" opacity="0">
      <animate attributeName="d" values="M402 77 C373 107 355 190 347 302 C342 352 339 498 337 522;M402 77 C373 107 355 190 347 302 C342 352 339 498 337 522;M402 77 C373 107 355 190 347 302 C342 352 339 470 337 494;M402 77 C373 107 355 190 347 302 C342 352 339 431 337 455;M402 77 C373 107 355 190 347 302 C342 352 339 403 337 427;M402 77 C373 107 355 190 347 302 C342 352 339 385 337 409;M402 77 C373 107 355 190 347 302 C342 352 339 381 337 405" keyTimes="0;0.14;0.2;0.333333;0.5;0.75;1" dur="6s" begin="0s" fill="freeze" calcMode="linear" repeatCount="1" />
      <animate attributeName="opacity" values="0;0;1;1" keyTimes="0;0.14166666666666666;0.155;1" dur="6s" begin="0s" fill="freeze" calcMode="linear" repeatCount="1" />
      <animate attributeName="stroke-dashoffset" values="0;-50" keyTimes="0.0;1.0" dur="0.35s" begin="0s" fill="freeze" calcMode="linear" repeatCount="indefinite" />
    </path>
  </g>
  <g id="glass-front" inkscape:label="Front rim, edge glints and dry upper holes">
    <title>Front rim, edge glints and dry upper holes</title>
    <path id="bowl-left-glint" d="M242 216 C235 270 222 320 230 351" stroke="white" stroke-width="8" stroke-linecap="round" opacity=".78" />
    <path id="bowl-right-glint" d="M455 224 C463 293 478 346 467 390" stroke="white" stroke-width="4" stroke-linecap="round" opacity=".72" />
    <path id="front-rim" d="M237 202 C241 246 458 248 463 202" stroke="#c0cdc4" stroke-width="1.7" />
    <path id="bowl-low-glint" d="M249 447 C267 480 299 505 327 510" stroke="white" stroke-width="3" stroke-linecap="round" opacity=".32" />
    <ellipse id="dry-hole-0" cx="245" cy="357" rx="3" ry="6" fill="#dce4da" fill-opacity=".3" stroke="#8a9f94" stroke-width="1" transform="rotate(-24 245 357)" />
    <ellipse id="dry-hole-1" cx="465" cy="393" rx="3" ry="6" fill="#dce4da" fill-opacity=".3" stroke="#8a9f94" stroke-width="1" transform="rotate(19 465 393)" />
    <ellipse id="dry-hole-2" cx="462" cy="309" rx="3" ry="6" fill="#dce4da" fill-opacity=".3" stroke="#8a9f94" stroke-width="1" transform="rotate(-16 462 309)" />
  </g>
</svg>
